The GitHub repository rakeshgowda123/plantdiseasedetection contains a labelled image folder "Data set" with 2 categories: rot, rust. Examples follow, each with its label.

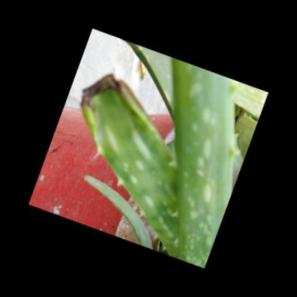
Label: rust

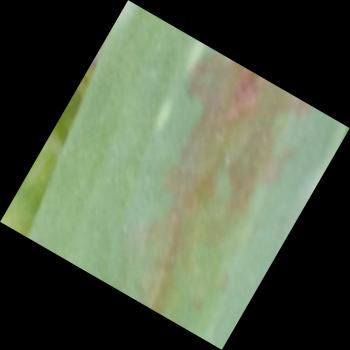
Label: rust

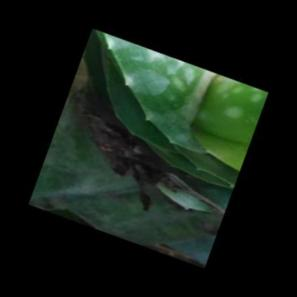
Label: rust

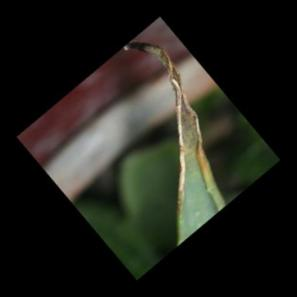
Label: rust

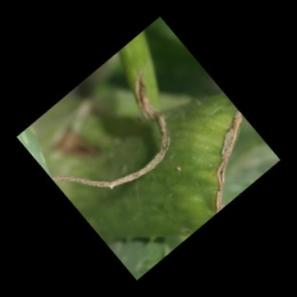
Label: rust

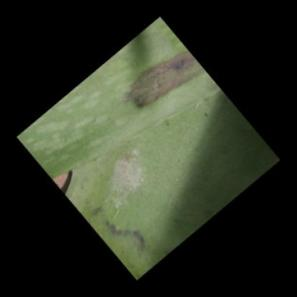
Label: rust
